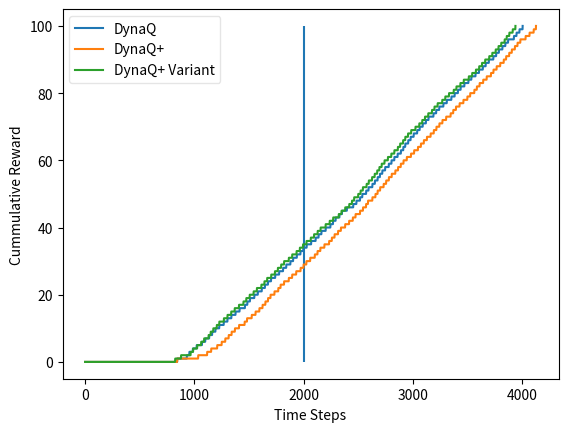

The matplotlib source for this figure:
# Based on DynaQ and its variants discussed in Section 8.2 of Introduction to
# Reinforcement Learning book by Sutton and Barto (2nd edition).
# The experiments perfomed are related to Exercise 8.4


import numpy as np
from numpy.random import multinomial
import random
from math import sqrt
import matplotlib.pyplot as plt
from pylab import savefig


R = 0
CHANGE_POINT = 2000
DYNA_Q = 'DYNA_Q'
DYNA_Q_PLUS = 'DYNA_Q_PLUS'
DYNA_Q_PLUS_VARIANT = 'DYNA_Q_PLUS_VARIANT'


def save_plot(self):
    savefig('error-plotter/cummulative-reward.png')
    plt.close()


class Plotter:
    def __init__(self, n_experiments):
        self.n_experiments = n_experiments
        self.arr = []
        self.steps_per_episode = []
        self.label_map = {DYNA_Q: "DynaQ",
                          DYNA_Q_PLUS: "DynaQ+",
                          DYNA_Q_PLUS_VARIANT: "DynaQ+ Variant"}

    def plot_cummulative_reward(self, mode):
        plt.plot(self.arr, label=self.label_map[mode])
        plt.xlabel("Time Steps")
        plt.ylabel("Cummulative Reward")
        plt.legend(loc='best', framealpha=0.5)

    def plot_steps_per_episode(self, mode):
        m = np.array(self.steps_per_episode).reshape(self.n_experiments, -1)
        plt.plot(m.mean(axis=0)[1:], label=self.label_map[mode])
        plt.xlabel("Episode")
        plt.ylabel("Steps per episode")
        plt.legend(loc='best', framealpha=0.5)

    def plot_change_point(self):
        plt.vlines(CHANGE_POINT, min(self.arr), max(self.arr))


class Environment:
    def __init__(self, grid, start):
        self.grid = grid

    def reset(self):
        self.grid[3][0] = R
        self.grid[3][8] = None

    def change_grid(self):
        self.grid[3][0] = R
        self.grid[3][8] = R
        return [(3, 0), [3, 8]]

    def next_state_and_reward(self, state, action):
        # print("Curr state=", state)
        # print("Action=", action)
        next_state = self.__make_transition(state, action)
        if next_state == state:
            reward = R
        else:
            reward = self.__get_reward(next_state)
        # print("Next state", next_state)
        # print("True reward=", reward)
        # print("----")
        return (next_state, reward)

    def __make_transition(self, state, action):
        if(action == 0):
            next_state = (max(state[0] - 1, 0), state[1])
        if(action == 1):
            next_state = (state[0], min(state[1] + 1, len(self.grid[0]) - 1))
        if(action == 2):
            next_state = (min(state[0] + 1, len(self.grid) - 1), state[1])
        if(action == 3):
            next_state = (state[0], max(state[1] - 1, 0))

        # If the next state is an obstacle, agent remains in the current state
        if self.grid[next_state[0]][next_state[1]] is None:
            next_state = state
        return next_state

    def __get_reward(self, state):
        x = state[0]
        y = state[1]
        return self.grid[x][y]


class DynaQ:
    def __init__(self, e, plotter, mode, start, goal, epsilon, n_episodes,
                 n_plan, gamma, alpha, kappa=0):
        self.e = e
        self.plotter = plotter
        self.mode = mode
        self.start_state = start
        self.goal_state = goal
        self.epsilon = epsilon
        self.n_episodes = n_episodes
        self.n_plan = n_plan
        self.gamma = gamma
        self.alpha = alpha
        self.kappa = kappa
        self.Q = {}
        self.model = {}
        self.last_tried_on = {}

        self.__initialize()

    def __initialize(self):
        for i in range(0, len(self.e.grid)):
            for j in range(0, len(self.e.grid[0])):
                self.Q[(i, j)] = {a: 0 for a in range(0, 4)}
                self.last_tried_on[(i, j)] = {a: 0 for a in range(0, 4)}

    def __reset_last_tried_on(self):
        for i in range(0, len(self.e.grid)):
            for j in range(0, len(self.e.grid[0])):
                self.last_tried_on[(i, j)] = {a: 0 for a in range(0, 4)}

    def __update_model(self, state, action, reward, next_state):
        # For every state, action pair the model is updated with the most
        # recent reward and next_state pair experienced for it. The previous
        # values of the next_state and rewards for the same tuple are
        # overwritten with the new values
        if state in self.model:
            self.model[state][action] = {'next_state': next_state,
                                         'reward': reward}
        else:
            # If this state is being visited for the first time
            # add all possible actions in the model with unexplored actions
            # taking the agent back to the same state with reward 0
            # The action actually taken is added to the model with the actual
            # next state and experienced reward. This is for DynaQplus mode
            # If mode is DynaQ, then only the action actually taken is added
            if self.mode == DYNA_Q:
                self.model[state] = {action: {}}
            else:
                self.model[state] = {a: {'next_state': state, 'reward': 0}
                                     for a in range(0, 4)}
            self.model[state][action]['next_state'] = next_state
            self.model[state][action]['reward'] = reward

    def __next_action(self, state, episode, timestep):
        # Returns next action using an epsilon greedy policy derived from
        # current Q estimates
        # If we are using DynaQ+ variant, then the action selection is based
        # on Q values plus exploration rewards. Note that in this algorithm,
        # exploration rewards are not added to Q values during planning
        if self.mode == DYNA_Q_PLUS_VARIANT:
            q_values = [val + self.__exploration_reward(state, a, timestep)
                        for a, val in self.Q[state].items()]
        else:
            q_values = [val for _, val in self.Q[state].items()]

        max_val = max(q_values)

        # if there are multiple entries with maximal value, then break ties
        # randomly. max operator above always returns the first maximal element
        temp = [i for i, val in enumerate(q_values) if val == max_val]
        if episode == 0:
            random.seed(timestep)
        action = random.sample(temp, 1)[0]

        probabilities = [self.epsilon] * 4    # epsilon-soft policy
        probabilities[action] += 1 - 4 * self.epsilon
        if episode == 0:
            np.random.seed(0)
        outcome = multinomial(1, probabilities)
        for i, o in enumerate(outcome):
            if o == 1:
                return i

    def __exploration_reward(self, state, action, current_timestep):
        # Gives bonus reward for transitions not tried in reality for a while.
        tau = current_timestep - self.last_tried_on[state][action]
        if tau > 0:
            return self.kappa * sqrt(tau)
        else:
            return 0

    def __planning_reward(self, state, action, episode, timestep):
        if self.mode == DYNA_Q_PLUS and episode != 0:
            model_reward = self.model[state][action]['reward']
            exploration_reward = \
                self.__exploration_reward(state, action, timestep)
            return model_reward + exploration_reward
        else:
            return self.model[state][action]['reward']

    def plan_and_learn(self, change_grid=False):
        cummulative_reward = 0
        x = 0
        self.plotter.steps_per_episode.append([0] * self.n_episodes)
        for episode in range(0, self.n_episodes):
            print("episode num={}".format(episode))
            timestep = 0
            s = self.start_state
            self.__reset_last_tried_on()
            while s != self.goal_state:
                timestep += 1
                x += 1

                if change_grid and x == CHANGE_POINT:
                    self.e.change_grid()

                a = self.__next_action(s, episode, timestep)
                s_dash, r = self.e.next_state_and_reward(s, a)
                cummulative_reward += r
                self.plotter.arr.append(cummulative_reward)
                # Update last tried timestep for this (s,a) transition
                self.last_tried_on[s][a] = timestep

                # Update Q value estimate
                maximal_q_val = max([self.Q[s_dash][i] for i in range(0, 4)])
                self.Q[s][a] = self.Q[s][a] + self.alpha * \
                    (r + self.gamma * maximal_q_val - self.Q[s][a])

                self.__update_model(s, a, r, s_dash)    # Model-learning
                next_state = s_dash

                # Planning phase. Updates here do not change the actual
                # state of the agent. Q values might change.
                for _ in range(0, self.n_plan):
                    # Randomly select a previously seen state
                    s = random.sample(list(self.model), 1)[0]
                    a = random.sample(list(self.model[s]), 1)[0]
                    s_dash = self.model[s][a]['next_state']
                    r = self.__planning_reward(s, a, episode, timestep)
                    maximal_q_val = max([self.Q[s_dash][i]
                                         for i in range(0, 4)])
                    self.Q[s][a] = self.Q[s][a] + self.alpha * \
                        (r + self.gamma * maximal_q_val - self.Q[s][a])

                s = next_state
            self.plotter.steps_per_episode[-1][episode] = timestep
            self.alpha = self.alpha / 1.001


def dyna_q(start, goal, e, n_experiments, change_grid):
    mode = DYNA_Q
    plotter = Plotter(n_experiments=n_experiments)
    for _ in range(0, n_experiments):
        rl = DynaQ(e=e, mode=mode, plotter=plotter, start=start, goal=goal,
                   epsilon=0.1, n_episodes=100, n_plan=50, gamma=0.95,
                   alpha=0.1)
        rl.plan_and_learn(change_grid)
        plotter.plot_cummulative_reward(mode)
    # plotter.plot_steps_per_episode(mode)
    plotter.plot_change_point()


def dyna_q_plus(start, goal, e, n_experiments, change_grid):
    mode = DYNA_Q_PLUS
    plotter = Plotter(n_experiments=n_experiments)
    for _ in range(0, n_experiments):
        rl = DynaQ(e=e, mode=mode, plotter=plotter, start=start, goal=goal,
                   epsilon=0.1, n_episodes=100, n_plan=50, gamma=0.95,
                   alpha=0.1, kappa=0.007)
        rl.plan_and_learn(change_grid)
        plotter.plot_cummulative_reward(mode)
    # plotter.plot_steps_per_episode(mode)


def dyna_q_plus_varriant(start, goal, e, n_experiments, change_grid):
    mode = DYNA_Q_PLUS_VARIANT
    plotter = Plotter(n_experiments=n_experiments)
    for _ in range(0, n_experiments):
        rl = DynaQ(e=e, mode=mode, plotter=plotter, start=start, goal=goal,
                   epsilon=0.1, n_episodes=100, n_plan=50, gamma=0.95,
                   alpha=0.1, kappa=0.007)
        rl.plan_and_learn(change_grid)
        plotter.plot_cummulative_reward(mode)
    # plotter.plot_steps_per_episode(mode)


def main():
    grid = [
        [R, R, R, R, R, R, R, R, 1],
        [R, R, R, R, R, R, R, R, R],
        [R, R, R, R, R, R, R, R, R],
        [R, None, None, None, None, None, None, None, None],
        [R, R, R, R, R, R, R, R, R],
        [R, R, R, R, R, R, R, R, R]]

    start = (5, 5)
    goal = (0, 8)
    n_experiments = 1
    change_grid = True
    e = Environment(grid, start)
    dyna_q(start, goal, e, n_experiments, change_grid)
    e.reset()
    dyna_q_plus(start, goal, e, n_experiments, change_grid)
    e.reset()
    dyna_q_plus_varriant(start, goal, e, n_experiments, change_grid)
    e.reset()
    plt.show()


if __name__ == '__main__':
    main()

# Use kappa = 0.0001 for Nonr,R flip case
# Use kappa = 0.007 for R,R case